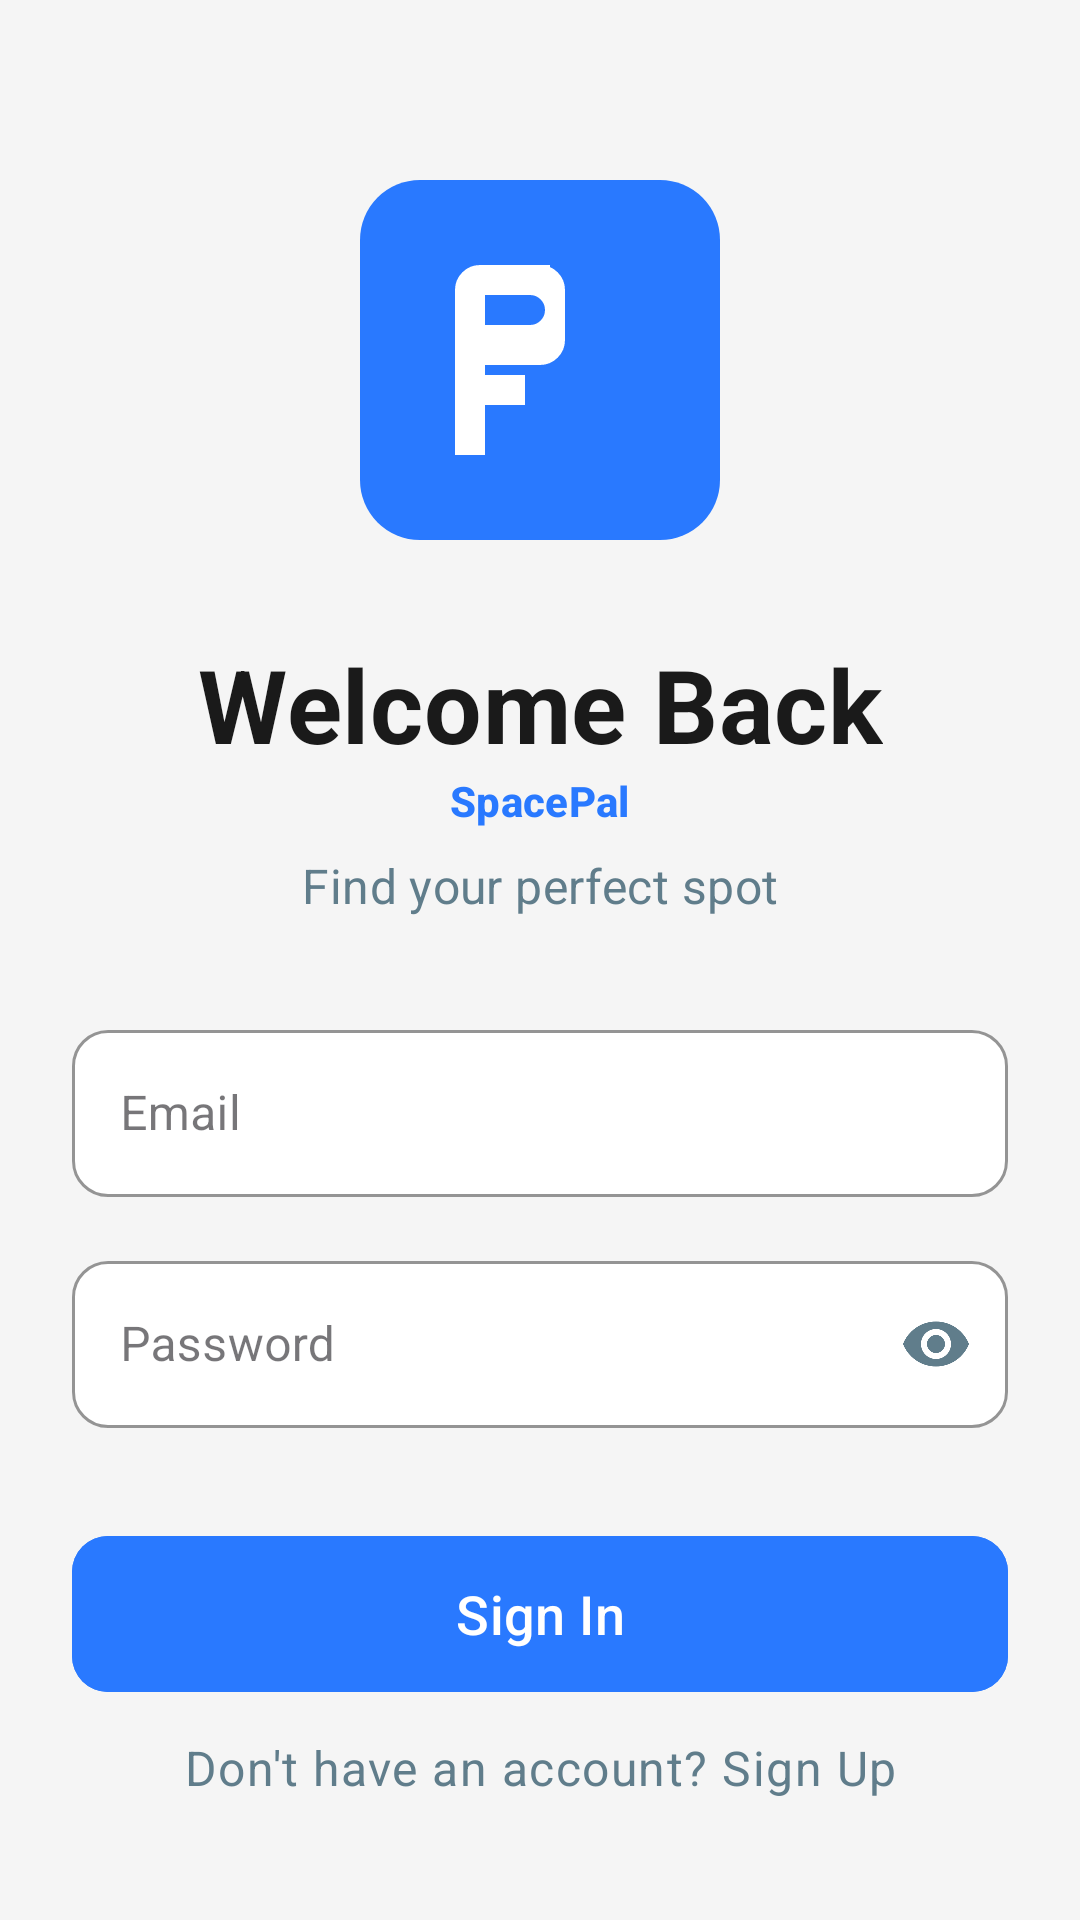

Reconstruct the res/layout file that produces this screen, plus the resources it refers to.
<!-- AndroidManifest.xml: activity theme Theme.SP_v1.NoActionBar -->
<!-- res/layout/activity_login.xml -->
<?xml version="1.0" encoding="utf-8"?>
<androidx.constraintlayout.widget.ConstraintLayout xmlns:android="http://schemas.android.com/apk/res/android"
    xmlns:app="http://schemas.android.com/apk/res-auto"
    xmlns:tools="http://schemas.android.com/tools"
    android:layout_width="match_parent"
    android:layout_height="match_parent"
    android:background="#F5F5F5"
    tools:context=".auth.LoginActivity">

    <ImageView
        android:id="@+id/login_logo"
        android:layout_width="120dp"
        android:layout_height="120dp"
        android:layout_marginTop="60dp"
        android:padding="20dp"
        android:background="@drawable/rounded_background_blue"
        app:tint="@android:color/white"
        android:src="@drawable/ic_parking_logo"
        app:layout_constraintEnd_toEndOf="parent"
        app:layout_constraintStart_toStartOf="parent"
        app:layout_constraintTop_toTopOf="parent"
        tools:background="#2979FF" />

    <TextView
        android:id="@+id/login_title"
        android:layout_width="wrap_content"
        android:layout_height="wrap_content"
        android:layout_marginTop="32dp"
        android:text="Welcome Back"
        android:textColor="#1A1A1A"
        android:textAppearance="@style/TextAppearance.MaterialComponents.Headline4"
        android:textStyle="bold"
        app:layout_constraintEnd_toEndOf="parent"
        app:layout_constraintStart_toStartOf="parent"
        app:layout_constraintTop_toBottomOf="@id/login_logo" />

    <TextView
        android:id="@+id/app_brand_text"
        android:layout_width="wrap_content"
        android:layout_height="wrap_content"
        android:text="SpacePal"
        android:textColor="#2979FF"
        android:textAppearance="@style/TextAppearance.MaterialComponents.Subtitle2"
        android:textStyle="bold"
        app:layout_constraintEnd_toEndOf="parent"
        app:layout_constraintStart_toStartOf="parent"
        app:layout_constraintTop_toBottomOf="@id/login_title" />
    <TextView
        android:id="@+id/login_subtitle"
        android:layout_width="wrap_content"
        android:layout_height="wrap_content"
        android:layout_marginTop="8dp"
        android:text="Find your perfect spot"
        android:textColor="#607D8B"
        android:textAppearance="@style/TextAppearance.MaterialComponents.Subtitle1"
        app:layout_constraintEnd_toEndOf="parent"
        app:layout_constraintStart_toStartOf="parent"
        app:layout_constraintTop_toBottomOf="@id/app_brand_text" />

    <com.google.android.material.textfield.TextInputLayout
        android:id="@+id/email_layout"
        style="@style/Widget.MaterialComponents.TextInputLayout.OutlinedBox"
        android:layout_width="0dp"
        android:layout_height="wrap_content"
        android:layout_marginHorizontal="24dp"
        android:layout_marginTop="32dp"
        android:hint="Email"
        app:boxBackgroundColor="@android:color/white"
        app:boxCornerRadiusBottomEnd="12dp"
        app:boxCornerRadiusBottomStart="12dp"
        app:boxCornerRadiusTopEnd="12dp"
        app:boxCornerRadiusTopStart="12dp"
        app:boxStrokeColor="#2979FF"
        app:hintTextColor="#607D8B"
        app:layout_constraintEnd_toEndOf="parent"
        app:layout_constraintStart_toStartOf="parent"
        app:layout_constraintTop_toBottomOf="@id/login_subtitle"
        app:startIconDrawable="@drawable/ic_email"
        app:startIconTint="#607D8B">

        <com.google.android.material.textfield.TextInputEditText
            android:id="@+id/email_edit_text"
            android:layout_width="match_parent"
            android:layout_height="wrap_content"
            android:inputType="textEmailAddress"
            android:textColor="#1A1A1A"/>

    </com.google.android.material.textfield.TextInputLayout>

    <com.google.android.material.textfield.TextInputLayout
        android:id="@+id/password_layout"
        style="@style/Widget.MaterialComponents.TextInputLayout.OutlinedBox"
        android:layout_width="0dp"
        android:layout_height="wrap_content"
        android:layout_marginHorizontal="24dp"
        android:layout_marginTop="16dp"
        android:hint="Password"
        app:boxBackgroundColor="@android:color/white"
        app:boxCornerRadiusBottomEnd="12dp"
        app:boxCornerRadiusBottomStart="12dp"
        app:boxCornerRadiusTopEnd="12dp"
        app:boxCornerRadiusTopStart="12dp"
        app:boxStrokeColor="#2979FF"
        app:hintTextColor="#607D8B"
        app:layout_constraintEnd_toEndOf="parent"
        app:layout_constraintStart_toStartOf="parent"
        app:layout_constraintTop_toBottomOf="@id/email_layout"
        app:passwordToggleEnabled="true"
        app:passwordToggleTint="#607D8B"
        app:startIconDrawable="@drawable/ic_lock"
        app:startIconTint="#607D8B">

        <com.google.android.material.textfield.TextInputEditText
            android:id="@+id/password_edit_text"
            android:layout_width="match_parent"
            android:layout_height="wrap_content"
            android:inputType="textPassword"
            android:textColor="#1A1A1A"/>

    </com.google.android.material.textfield.TextInputLayout>

    <com.google.android.material.button.MaterialButton
        android:id="@+id/login_button"
        android:layout_width="0dp"
        android:layout_height="60dp"
        android:layout_marginHorizontal="24dp"
        android:layout_marginTop="32dp"
        android:backgroundTint="#2979FF"
        android:text="Sign In"
        android:textAllCaps="false"
        android:textColor="@android:color/white"
        android:textSize="18sp"
        app:cornerRadius="12dp"
        app:layout_constraintEnd_toEndOf="parent"
        app:layout_constraintStart_toStartOf="parent"
        app:layout_constraintTop_toBottomOf="@id/password_layout" />

    <TextView
        android:id="@+id/go_to_register_text"
        android:layout_width="wrap_content"
        android:layout_height="wrap_content"
        android:layout_marginBottom="32dp"
        android:padding="8dp"
        android:text="Don't have an account? Sign Up"
        android:textColor="#607D8B"
        android:textAppearance="@style/TextAppearance.MaterialComponents.Body1"
        app:layout_constraintBottom_toBottomOf="parent"
        app:layout_constraintEnd_toEndOf="parent"
        app:layout_constraintStart_toStartOf="parent" />

</androidx.constraintlayout.widget.ConstraintLayout>
<!-- resources referenced by this layout -->
<resources>
  <!-- drawable ic_parking_logo (drawable) -->
  <vector xmlns:android="http://schemas.android.com/apk/res/android"
      android:width="24dp"
      android:height="24dp"
      android:viewportWidth="24"
      android:viewportHeight="24"
      android:tint="@android:color/white">
      <path
          android:fillColor="@android:color/white"
          android:pathData="M13,3L6,3c-1.1,0 -2,0.9 -2,2v16h2v-5h4v-2L6,14v-2h6c1.1,0 2,-0.9 2,-2L14,5C14,3.9 13.1,3 12,3h1zM11,9L6,9v-4h5C12.1,5 13,5.9 13,7C13,8.1 12.1,9 11,9z"
          android:strokeWidth="1"
          android:strokeColor="@android:color/white"/>
  </vector>
  <!-- drawable rounded_background_blue (drawable) -->
  <?xml version="1.0" encoding="utf-8"?>
  <shape xmlns:android="http://schemas.android.com/apk/res/android"
      android:shape="rectangle">
      <solid android:color="#2979FF" /> <corners android:radius="20dp" /> </shape>
  <style name="Theme.SP_v1.NoActionBar">
          <item name="windowActionBar">false</item>
          <item name="windowNoTitle">true</item>
      </style>
</resources>
